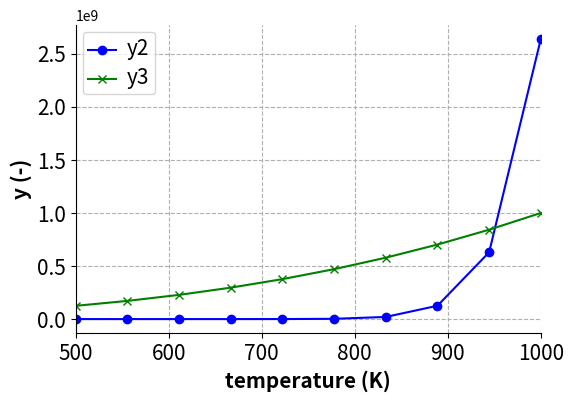

Reproduce this figure in Python.
### 任务: 通过作图法求解方程A*exp(-E/T) = T^n
### 并将计算结果和fsolve求解结果对比
import numpy as np
from scipy.optimize import root,fsolve
import matplotlib
#matplotlib.use('Agg')
import matplotlib.pyplot as plt

### 解法一
def f1(x):
    return 1.0e20*np.exp(-24358/x)-x**3
Tc0 = fsolve(f1,[900])
print ('Solution is %f\n' % Tc0)

### 解法二
def f2(x):
    return 1.0e20*np.exp(-24358/x)  
def f3(x):
    return x**3

x = np.linspace(500,1000,10)
y2 = np.zeros((len(x),1))
y3 = np.zeros((len(x),1))
for i in range(len(x)):
    y2[i] = f2(x[i])
    y3[i] = f3(x[i])
    
# 图格式整体设置
plt.rcParams['font.serif'] = ['Arial']  # 
plt.figure(figsize=(6, 4))
plt.grid(linestyle="--")  # 设置背景网格线为虚线
ax = plt.gca()
ax.spines['top'].set_visible(False)  # 去掉上边框
ax.spines['right'].set_visible(False)  # 去掉右边框

# 线条的记号、颜色、线型的设置
plt.plot(x, y2, marker='o', color="blue", label="y2", linewidth=1.5)
plt.plot(x, y3, marker='x', color="green", label="y3", linewidth=1.5)

# 坐标轴的设置
# plt.title("example", fontsize=12, fontweight='bold')  # 默认字体大小为12
plt.xlabel("temperature (K)", fontsize=15, fontweight='bold')
plt.ylabel("y (-)", fontsize=15, fontweight='bold')
plt.xticks(fontsize=15, fontweight='normal')  # 默认10, fontweight='bold'
plt.yticks(fontsize=15, fontweight='normal')
plt.xlim(500, 1000)
#plt.ylim(1.5, 16)

# 图例的设置
plt.legend(loc=0, numpoints=1) #显示各曲线的图例
leg = plt.gca().get_legend()
ltext = leg.get_texts()
plt.setp(ltext, fontsize=15, fontweight='normal')  # 设置图例字体的大小和粗细

# 保存与显示图片
plt.savefig('./plot_demo.png', format='png', dpi=600, bbox_inches='tight')
plt.show()
